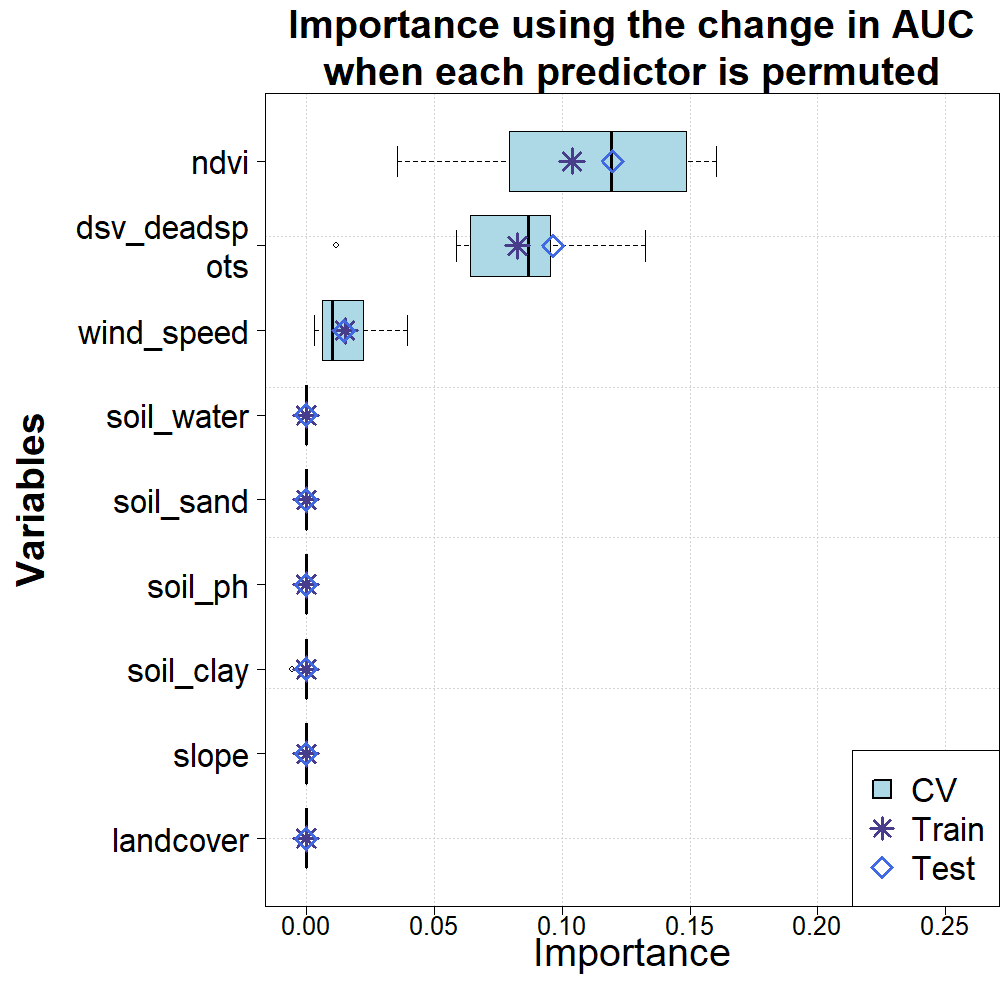

The table this chart was drawn from, first rows:
predictor, train, test, 1, 2, 3, 4, 5, 6, 7, 8, 9, 10
dsv_deadspots, 0.0826, 0.09654, 0.1325, 0.08916, 0.09212, 0.06742, 0.08438, 0.1268, 0.05854, 0.09542, 0.06438, 0.01192
landcover, 0, 0, 0, 0, 0, 0, 0, 0, 0, 0, 0, 0
ndvi, 0.1039, 0.1198, 0.1134, 0.1314, 0.0523, 0.03572, 0.1189, 0.1491, 0.12, 0.1605, 0.1487, 0.07956
slope, 0, 0, 0, 0, 0, 0, 0, 0, 0, 0, 0, 0
soil_clay, 0, 0, 0, 0, 0, 0, -0.00542, 0, 0, 0, 0, 0
soil_ph, 0, 0, 0, 0, 0, 0, 0, 0, 0, 0, 0, 0
soil_sand, 0, 0, 0, 0, 0, 0, 0, 0, 0, 0, 0, 0
soil_water, 0, 0, 0, 0, 0, 0, 0, 0, 0, 0, 0, 0
wind_speed, 0.0152, 0.0148, 0.0043, 0.02246, 0.01076, 0.01548, 0.02496, 0.0032, 0.00964, 0.03958, 0.00628, 0.00956
